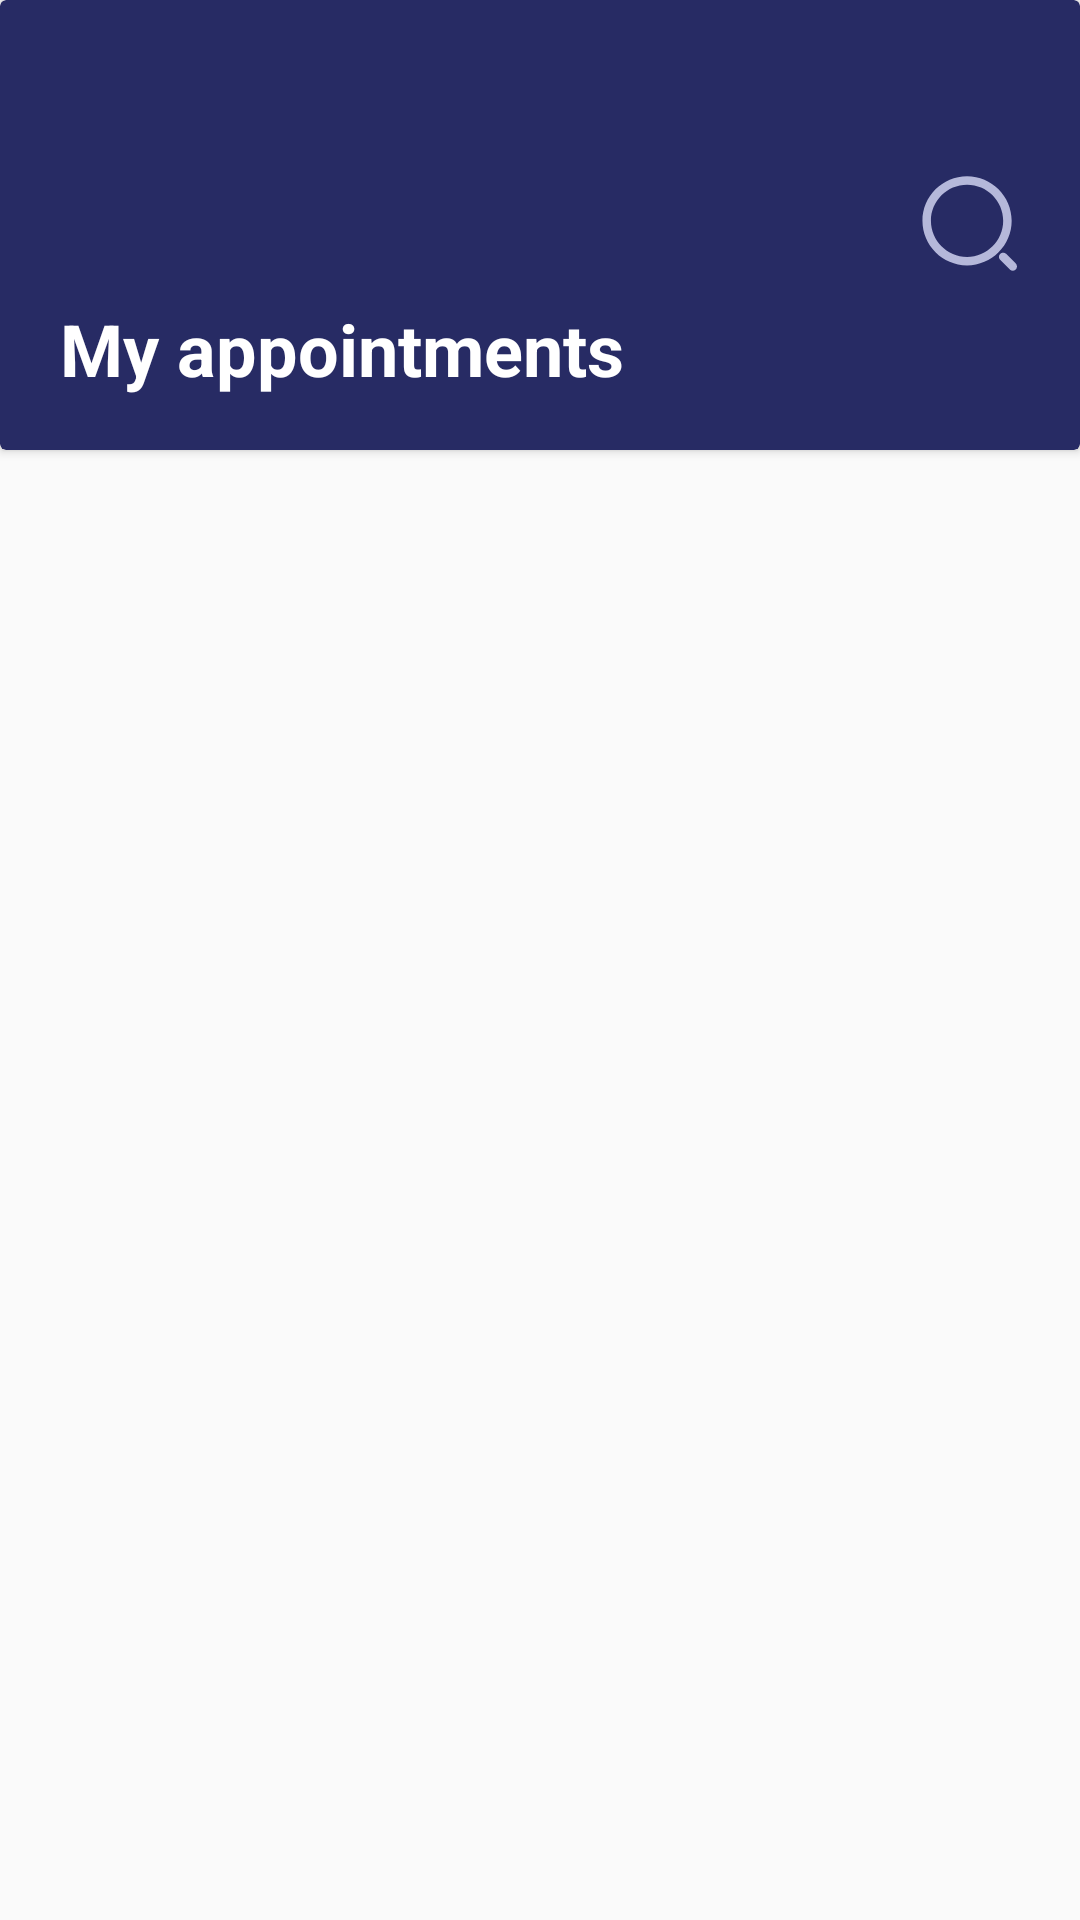

Android layout source for this screen:
<!-- AndroidManifest.xml: application theme Theme.CansaCareDoctor -->
<!-- res/layout/fragment_appointments.xml -->
<?xml version="1.0" encoding="utf-8"?>
<FrameLayout xmlns:android="http://schemas.android.com/apk/res/android"
    xmlns:app="http://schemas.android.com/apk/res-auto"
    xmlns:tools="http://schemas.android.com/tools"
    android:layout_width="match_parent"
    android:layout_height="match_parent"
    tools:context=".fragmentsmain.FragmentAppointments">

    <androidx.constraintlayout.widget.ConstraintLayout
        android:layout_width="match_parent"
        android:layout_height="match_parent">

        <androidx.cardview.widget.CardView
            android:id="@+id/appointments_card_header"
            android:layout_width="match_parent"
            android:layout_height="150dp"
            app:cardBackgroundColor="@color/primary_color"
            app:layout_constraintTop_toTopOf="parent">

            <androidx.constraintlayout.widget.ConstraintLayout
                android:layout_width="match_parent"
                android:layout_height="match_parent">

                <TextView
                    android:layout_width="wrap_content"
                    android:layout_height="wrap_content"
                    android:layout_marginStart="20dp"
                    android:layout_marginTop="100dp"
                    android:text="@string/my_appointments"
                    android:textColor="@color/white"
                    android:textSize="@dimen/H1"
                    android:textStyle="bold"
                    app:layout_constraintLeft_toLeftOf="parent"
                    app:layout_constraintTop_toTopOf="parent" />

                <ImageView
                    android:id="@+id/appointments_search_button"
                    android:layout_width="wrap_content"
                    android:layout_height="wrap_content"
                    android:layout_marginEnd="20dp"
                    android:contentDescription="@string/search"
                    android:src="@drawable/search_ic"
                    app:layout_constraintBottom_toBottomOf="parent"
                    app:layout_constraintRight_toRightOf="parent"
                    app:layout_constraintTop_toTopOf="parent" />

            </androidx.constraintlayout.widget.ConstraintLayout>


        </androidx.cardview.widget.CardView>

        <androidx.recyclerview.widget.RecyclerView
            android:id="@+id/appointments_recycler_view"
            android:layout_width="match_parent"
            android:layout_height="0dp"
            android:paddingLeft="10dp"
            android:paddingRight="10dp"
            app:layout_constraintBottom_toBottomOf="parent"
            app:layout_constraintTop_toBottomOf="@id/appointments_card_header"
            tools:listitem="@layout/appointment_card" />


    </androidx.constraintlayout.widget.ConstraintLayout>


</FrameLayout>
<!-- res/layout/appointment_card.xml (included above) -->
<?xml version="1.0" encoding="utf-8"?>
<androidx.constraintlayout.widget.ConstraintLayout xmlns:android="http://schemas.android.com/apk/res/android"
    xmlns:app="http://schemas.android.com/apk/res-auto"
    android:layout_width="match_parent"
    android:layout_height="match_parent">

    <androidx.cardview.widget.CardView
        android:id="@+id/appointment_card_personal"
        android:layout_width="match_parent"
        android:layout_height="100dp"
        android:layout_marginTop="16dp"
        android:elevation="10dp"
        app:cardCornerRadius="10dp"
        app:contentPadding="10dp"
        app:layout_constraintTop_toTopOf="parent">

        <androidx.constraintlayout.widget.ConstraintLayout
            android:layout_width="match_parent"
            android:layout_height="match_parent">

            <androidx.cardview.widget.CardView
                android:id="@+id/appointment_card_icon"
                android:layout_width="80dp"
                android:layout_height="80dp"
                app:cardBackgroundColor="@color/primary_color"
                app:cardCornerRadius="5dp"
                app:layout_constraintBottom_toBottomOf="parent"
                app:layout_constraintLeft_toLeftOf="parent"
                app:layout_constraintTop_toTopOf="parent">

            </androidx.cardview.widget.CardView>

            <TextView
                android:id="@+id/appointment_card_patient_name"
                android:layout_width="wrap_content"
                android:layout_height="wrap_content"
                android:layout_marginStart="5dp"
                android:layout_marginTop="10dp"
                android:text="@string/patient_name"
                android:textColor="@color/black"
                android:textSize="@dimen/H2"
                android:textStyle="bold"
                app:layout_constraintLeft_toRightOf="@id/appointment_card_icon"
                app:layout_constraintTop_toTopOf="parent" />

            <TextView
                android:id="@+id/appointment_type_of_cancer"
                android:layout_width="wrap_content"
                android:layout_height="wrap_content"
                android:layout_marginStart="5dp"
                android:text="@string/type_of_cancer"
                android:textColor="@color/secondary_color"
                app:layout_constraintLeft_toRightOf="@id/appointment_card_icon"
                app:layout_constraintTop_toBottomOf="@id/appointment_card_patient_name" />

            <TextView
                android:id="@+id/appointment_date"
                android:layout_width="wrap_content"
                android:layout_height="wrap_content"
                android:layout_marginStart="5dp"
                android:layout_marginTop="10dp"
                android:text="@string/appointment_type"
                android:textColor="@color/primary_color"
                android:textStyle="bold"
                app:layout_constraintLeft_toRightOf="@id/appointment_card_icon"
                app:layout_constraintTop_toBottomOf="@id/appointment_type_of_cancer" />

            <TextView
                android:id="@+id/appointment_time"
                android:layout_width="wrap_content"
                android:layout_height="wrap_content"
                android:layout_marginStart="16dp"
                android:layout_marginTop="10dp"
                android:text="@string/appointment_time"
                android:textColor="@color/primary_color"
                app:layout_constraintLeft_toRightOf="@id/appointment_date"
                app:layout_constraintTop_toBottomOf="@id/appointment_type_of_cancer" />


        </androidx.constraintlayout.widget.ConstraintLayout>


    </androidx.cardview.widget.CardView>


</androidx.constraintlayout.widget.ConstraintLayout>
<!-- resources referenced by this layout -->
<resources>
  <color name="black">#FF000000</color>
  <color name="primary_color">#272B64</color>
  <color name="secondary_color">#F15D22</color>
  <color name="white">#FFFFFFFF</color>
  <dimen name="H1">24sp</dimen>
  <dimen name="H2">16sp</dimen>
  <!-- drawable search_ic (drawable) -->
  <vector android:height="34dp" android:viewportHeight="1024"
      android:viewportWidth="1024" android:width="34dp" xmlns:android="http://schemas.android.com/apk/res/android">
      <path android:fillColor="#B5B8DA" android:pathData="M492.5,917.7c-247,0 -447.9,-200.9 -447.9,-447.9s200.9,-448 447.9,-448 447.9,200.9 447.9,447.9 -200.9,448 -447.9,448zM492.5,107.1c-200,0 -362.6,162.7 -362.6,362.6s162.7,362.6 362.6,362.6 362.6,-162.7 362.6,-362.6 -162.6,-362.6 -362.6,-362.6z"/>
      <path android:fillColor="#B5B8DA" android:pathData="M951.1,971c-10.9,0 -21.8,-4.2 -30.2,-12.5l-96,-96c-16.7,-16.7 -16.7,-43.7 0,-60.3 16.6,-16.7 43.7,-16.7 60.3,0l96,96c16.7,16.7 16.7,43.7 0,60.3 -8.2,8.4 -19.2,12.5 -30.1,12.5z"/>
  </vector>
  <string name="appointment_time">1:30pm - 2:30pm</string>
  <string name="appointment_type">March 3,2023</string>
  <string name="my_appointments">My appointments</string>
  <string name="patient_name">Georges M Ch S DIEME</string>
  <string name="search">search</string>
  <string name="type_of_cancer">Prostate cancer</string>
  <style name="Theme.CansaCareDoctor" parent="Theme.AppCompat.Light.DarkActionBar">
          
          <item name="colorPrimary">@color/purple_500</item>
          <item name="colorPrimaryDark">@color/purple_700</item>
          <item name="colorAccent">@color/teal_200</item>
          
      </style>
  <color name="purple_500">#FF6200EE</color>
  <color name="purple_700">#FF3700B3</color>
  <color name="teal_200">#FF03DAC5</color>
</resources>
